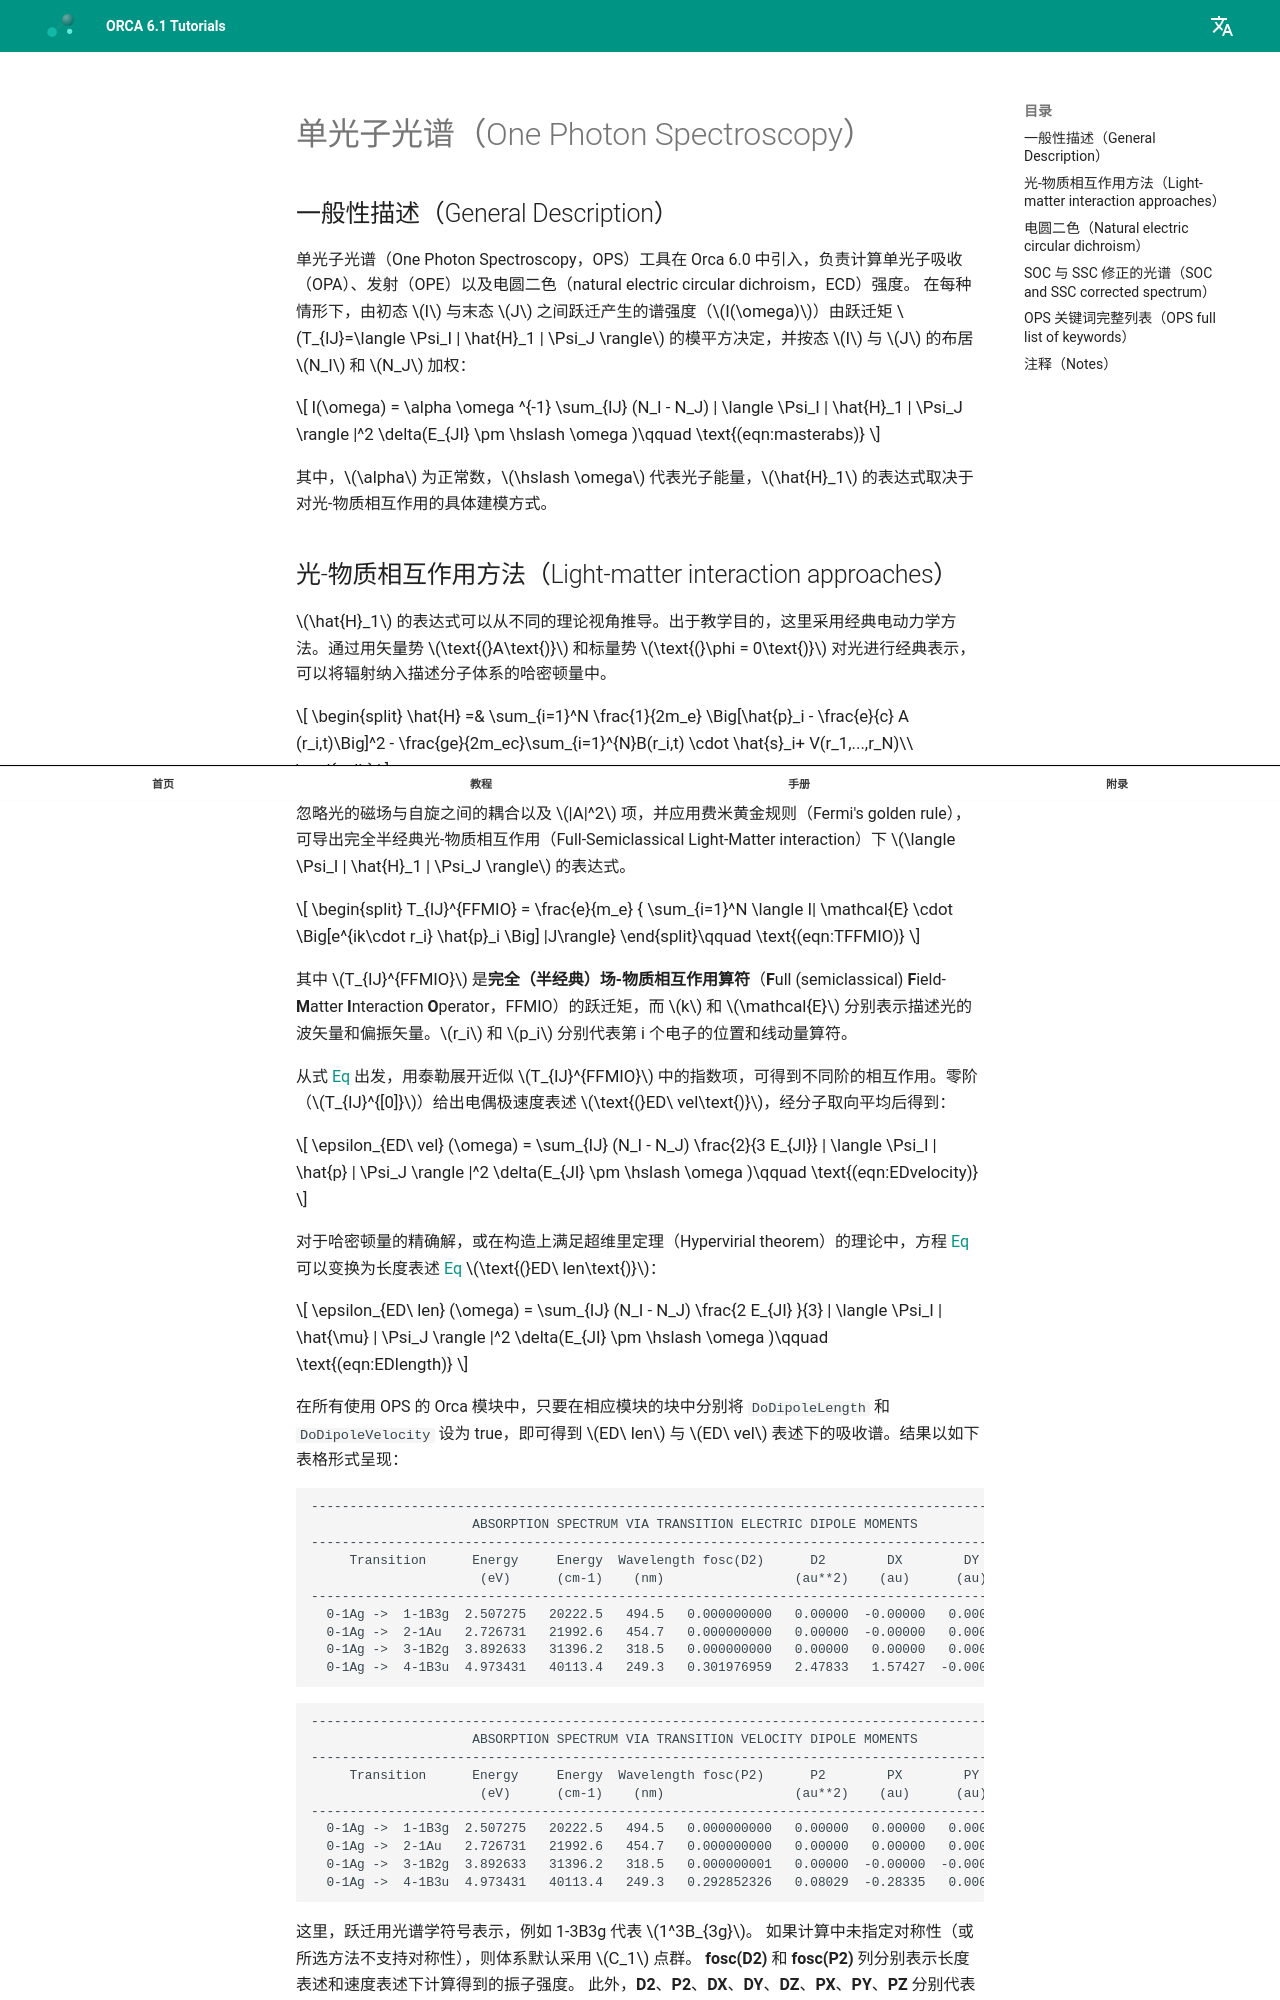

repository: wxyhgk/orca-docs · page: zh/manual/contents/spectroscopyproperties/ops/index.html · generator: mkdocs



<a id="sec:spectroscopyproperties.ops"></a>
# 单光子光谱（One Photon Spectroscopy）

<a id="sec:spectroscopyproperties.ops.general"></a>
## 一般性描述（General Description）

单光子光谱（One Photon Spectroscopy，OPS）工具在 Orca 6.0 中引入，负责计算单光子吸收（OPA）、发射（OPE）以及电圆二色（natural electric circular dichroism，ECD）强度。
在每种情形下，由初态 $I$ 与末态 $J$ 之间跃迁产生的谱强度（$I(\omega)$）由跃迁矩 $T_{IJ}=\langle \Psi_I | \hat{H}_1 | \Psi_J \rangle$ 的模平方决定，并按态 $I$ 与 $J$ 的布居 $N_I$ 和 $N_J$ 加权：

$$
I(\omega) = \alpha  \omega ^{-1} \sum_{IJ} (N_I - N_J) | \langle \Psi_I | \hat{H}_1 | \Psi_J \rangle |^2 \delta(E_{JI} \pm \hslash \omega )\qquad \text{(eqn:masterabs)}
$$

其中，$\alpha$ 为正常数，$\hslash \omega$ 代表光子能量，$\hat{H}_1$ 的表达式取决于对光-物质相互作用的具体建模方式。
